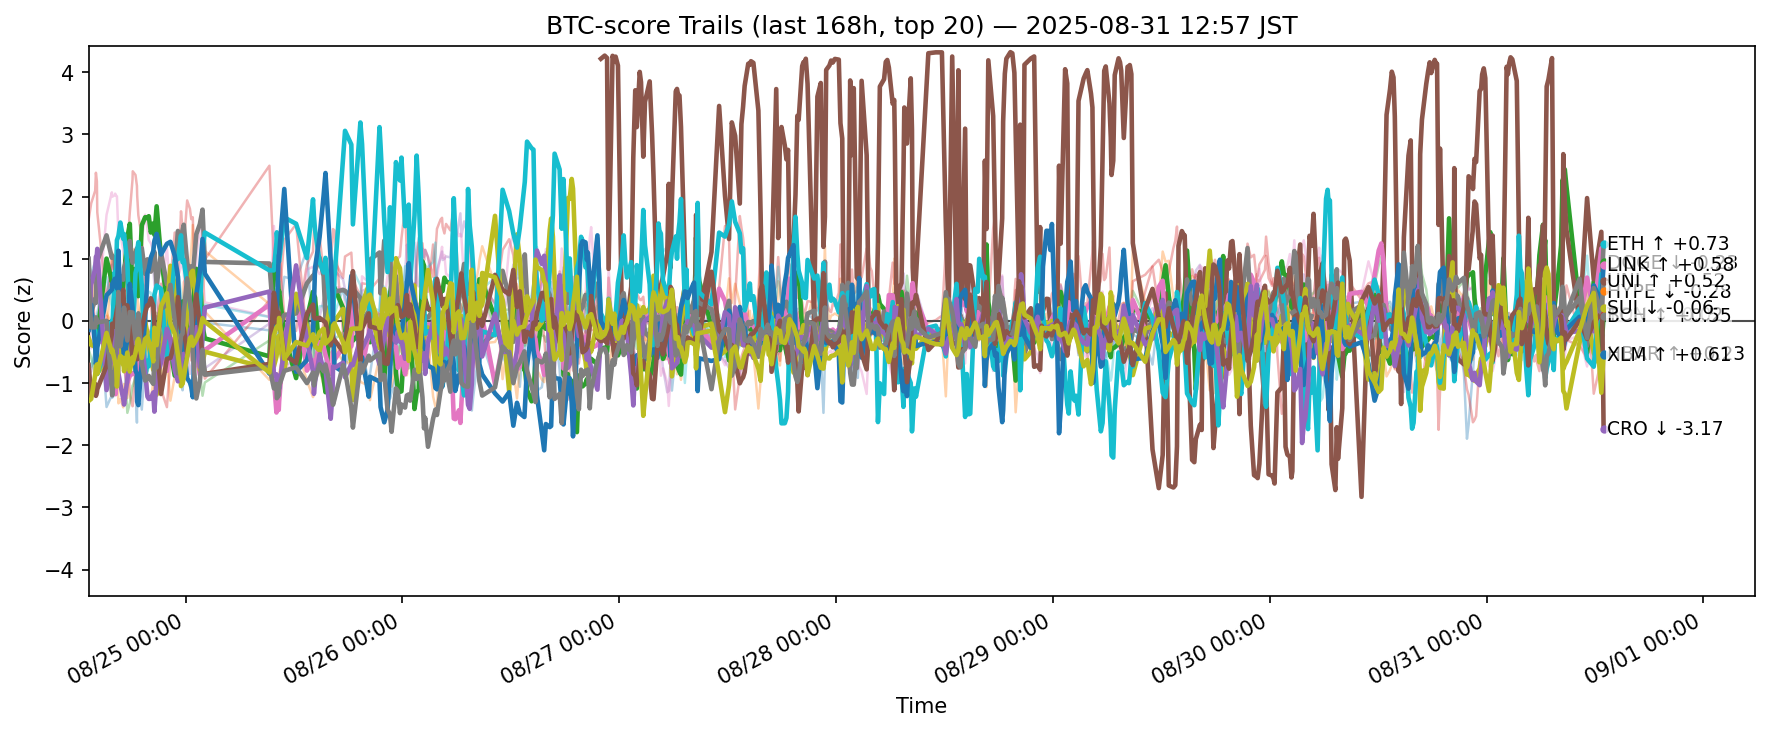

Values plotted in this chart, from the file beside it:
ts, side, symbol, score
2025-08-24 04:16:10.920240+00:00, btc, ADA, 0.3991
2025-08-24 04:16:10.920240+00:00, btc, AVAX, -0.2506
2025-08-24 04:16:10.920240+00:00, btc, BCH, 0.1891
2025-08-24 04:16:10.920240+00:00, btc, BNB, 0.1552
2025-08-24 04:16:10.920240+00:00, btc, BTC, -0.745
2025-08-24 04:16:10.920240+00:00, btc, DOGE, 0.5123
2025-08-24 04:16:10.920240+00:00, btc, DOT, -0.2089
2025-08-24 04:16:10.920240+00:00, btc, ETH, 1
2025-08-24 04:16:10.920240+00:00, btc, HBAR, -0.2726
2025-08-24 04:16:10.920240+00:00, btc, HYPE, 0.2103
2025-08-24 04:16:10.920240+00:00, btc, LINK, -0.144
2025-08-24 04:16:10.920240+00:00, btc, LTC, 0.03704
2025-08-24 04:16:10.920240+00:00, btc, SHIB, -0.4565
2025-08-24 04:16:10.920240+00:00, btc, SOL, 1.631
2025-08-24 04:16:10.920240+00:00, btc, SUI, -0.03739
2025-08-24 04:16:10.920240+00:00, btc, TON, -0.7077
2025-08-24 04:16:10.920240+00:00, btc, TRX, 0.05246
2025-08-24 04:16:10.920240+00:00, btc, UNI, 0.6404
2025-08-24 04:16:10.920240+00:00, btc, XLM, -1.287
2025-08-24 04:16:10.920240+00:00, btc, XRP, -0.7707
2025-08-24 04:32:52.955430+00:00, btc, ADA, 0.7616
2025-08-24 04:32:52.955430+00:00, btc, AVAX, 0.2201
2025-08-24 04:32:52.955430+00:00, btc, BCH, -0.04383
2025-08-24 04:32:52.955430+00:00, btc, BNB, 0.6023
2025-08-24 04:32:52.955430+00:00, btc, BTC, -0.8168
2025-08-24 04:32:52.955430+00:00, btc, DOGE, 0.278
2025-08-24 04:32:52.955430+00:00, btc, DOT, 0.3937
2025-08-24 04:32:52.955430+00:00, btc, ETH, 0.1288
2025-08-24 04:32:52.955430+00:00, btc, HBAR, -0.3876
2025-08-24 04:32:52.955430+00:00, btc, HYPE, 0.1541
2025-08-24 04:32:52.955430+00:00, btc, LINK, 0.2622
2025-08-24 04:32:52.955430+00:00, btc, LTC, 0.2399
2025-08-24 04:32:52.955430+00:00, btc, SHIB, -0.5945
2025-08-24 04:32:52.955430+00:00, btc, SOL, 1.891
2025-08-24 04:32:52.955430+00:00, btc, SUI, 0.5832
2025-08-24 04:32:52.955430+00:00, btc, TON, -1.196
2025-08-24 04:32:52.955430+00:00, btc, TRX, -0.4417
2025-08-24 04:32:52.955430+00:00, btc, UNI, -0.1027
2025-08-24 04:32:52.955430+00:00, btc, XLM, -1.254
2025-08-24 04:32:52.955430+00:00, btc, XRP, -0.7322
2025-08-24 04:59:20.043590+00:00, btc, ADA, 0.953
2025-08-24 04:59:20.043590+00:00, btc, AVAX, 0.3922
2025-08-24 04:59:20.043590+00:00, btc, BCH, -0.03762
2025-08-24 04:59:20.043590+00:00, btc, BNB, -0.03104
2025-08-24 04:59:20.043590+00:00, btc, BTC, -0.4906
2025-08-24 04:59:20.043590+00:00, btc, DOGE, -0.2807
2025-08-24 04:59:20.043590+00:00, btc, DOT, -0.2935
2025-08-24 04:59:20.043590+00:00, btc, ETH, 0.3537
2025-08-24 04:59:20.043590+00:00, btc, HBAR, -0.4155
2025-08-24 04:59:20.043590+00:00, btc, HYPE, -0.146
2025-08-24 04:59:20.043590+00:00, btc, LINK, -0.3981
2025-08-24 04:59:20.043590+00:00, btc, LTC, 0.8397
2025-08-24 04:59:20.043590+00:00, btc, SHIB, -0.8438
2025-08-24 04:59:20.043590+00:00, btc, SOL, 2.093
2025-08-24 04:59:20.043590+00:00, btc, SUI, 0.8395
2025-08-24 04:59:20.043590+00:00, btc, TON, -1.012
2025-08-24 04:59:20.043590+00:00, btc, TRX, -0.1494
2025-08-24 04:59:20.043590+00:00, btc, UNI, -0.1022
2025-08-24 04:59:20.043590+00:00, btc, XLM, -0.8712
2025-08-24 04:59:20.043590+00:00, btc, XRP, -0.4531
... 11,260 more rows
